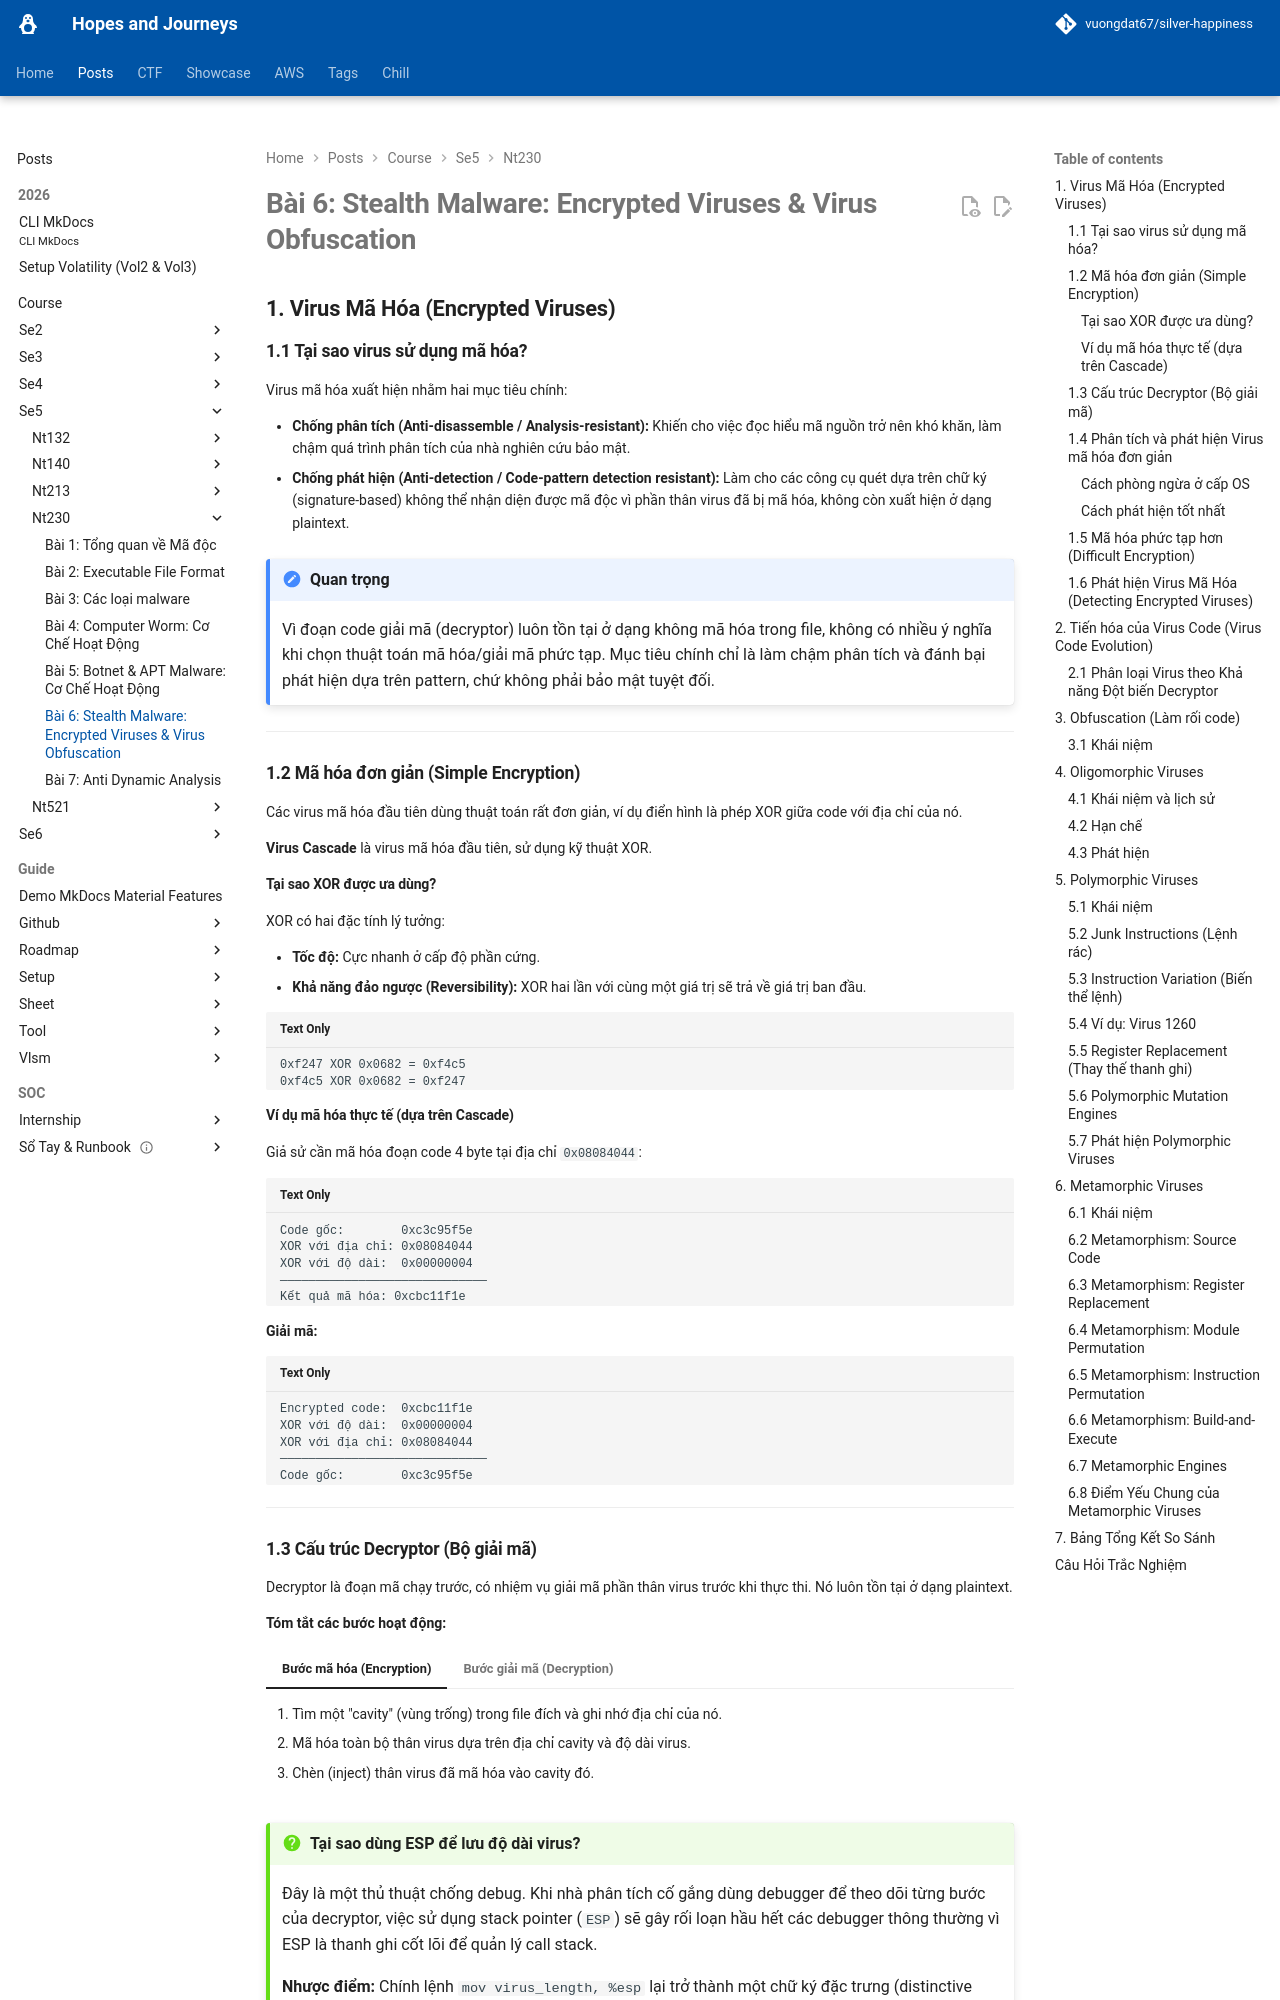

repository: vuongdat67/silver-happiness · page: posts/course/se5/nt230/L6/index.html · generator: mkdocs

# Bài 6: Stealth Malware: Encrypted Viruses & Virus Obfuscation

## 1. Virus Mã Hóa (Encrypted Viruses)

### 1.1 Tại sao virus sử dụng mã hóa?

Virus mã hóa xuất hiện nhằm hai mục tiêu chính:

- **Chống phân tích (Anti-disassemble / Analysis-resistant):** Khiến cho việc đọc hiểu mã nguồn trở nên khó khăn, làm chậm quá trình phân tích của nhà nghiên cứu bảo mật.
- **Chống phát hiện (Anti-detection / Code-pattern detection resistant):** Làm cho các công cụ quét dựa trên chữ ký (signature-based) không thể nhận diện được mã độc vì phần thân virus đã bị mã hóa, không còn xuất hiện ở dạng plaintext.

!!! note "Quan trọng"
    Vì đoạn code giải mã (decryptor) luôn tồn tại ở dạng không mã hóa trong file, không có nhiều ý nghĩa khi chọn thuật toán mã hóa/giải mã phức tạp. Mục tiêu chính chỉ là làm chậm phân tích và đánh bại phát hiện dựa trên pattern, chứ không phải bảo mật tuyệt đối.

---

### 1.2 Mã hóa đơn giản (Simple Encryption)

Các virus mã hóa đầu tiên dùng thuật toán rất đơn giản, ví dụ điển hình là phép XOR giữa code với địa chỉ của nó.

**Virus Cascade** là virus mã hóa đầu tiên, sử dụng kỹ thuật XOR.

#### Tại sao XOR được ưa dùng?

XOR có hai đặc tính lý tưởng:

- **Tốc độ:** Cực nhanh ở cấp độ phần cứng.
- **Khả năng đảo ngược (Reversibility):** XOR hai lần với cùng một giá trị sẽ trả về giá trị ban đầu.

```
0xf247 XOR 0x0682 = 0xf4c5
0xf4c5 XOR 0x0682 = 0xf247
```

#### Ví dụ mã hóa thực tế (dựa trên Cascade)

Giả sử cần mã hóa đoạn code 4 byte tại địa chỉ `0x08084044`:

```
Code gốc:        0xc3c95f5e
XOR với địa chỉ: 0x08084044
XOR với độ dài:  0x00000004
─────────────────────────────
Kết quả mã hóa: 0xcbc11f1e
```

**Giải mã:**

```
Encrypted code:  0xcbc11f1e
XOR với độ dài:  0x00000004
XOR với địa chỉ: 0x08084044
─────────────────────────────
Code gốc:        0xc3c95f5e
```

---

### 1.3 Cấu trúc Decryptor (Bộ giải mã)

Decryptor là đoạn mã chạy trước, có nhiệm vụ giải mã phần thân virus trước khi thực thi. Nó luôn tồn tại ở dạng plaintext.

**Tóm tắt các bước hoạt động:**

=== "Bước mã hóa (Encryption)"

    1. Tìm một "cavity" (vùng trống) trong file đích và ghi nhớ địa chỉ của nó.
    2. Mã hóa toàn bộ thân virus dựa trên địa chỉ cavity và độ dài virus.
    3. Chèn (inject) thân virus đã mã hóa vào cavity đó.

=== "Bước giải mã (Decryption)"

    1. Nạp địa chỉ của đoạn virus code vào thanh ghi `ESI`.
    2. Nạp độ dài của virus vào `ESP`.
    3. Giải mã từng khối dựa trên giá trị `ESI` và `ESP`, ghi lại vào cavity.

!!! question "Tại sao dùng ESP để lưu độ dài virus?"
    Đây là một thủ thuật chống debug. Khi nhà phân tích cố gắng dùng debugger để theo dõi từng bước của decryptor, việc sử dụng stack pointer (`ESP`) sẽ gây rối loạn hầu hết các debugger thông thường vì ESP là thanh ghi cốt lõi để quản lý call stack.

    **Nhược điểm:** Chính lệnh `mov virus_length, %esp` lại trở thành một chữ ký đặc trưng (distinctive pattern / signature) nhận dạng virus Cascade.

---

### 1.4 Phân tích và phát hiện Virus mã hóa đơn giản

#### Cách phòng ngừa ở cấp OS

Hệ điều hành có thể ngăn ghi vào đoạn code thực thi (text segment). Virus có thể vượt qua bằng hai cách:

- **Workaround 1:** Giải mã vào một buffer trên stack hoặc heap, thay vì giải mã tại chỗ trong vùng text.
- **Workaround 2:** Thay đổi cờ (flag) của section `.text` thành writable.

#### Cách phát hiện tốt nhất

Phát hiện các **pattern của đoạn decryptor**, vì đây là phần không bị mã hóa. Ví dụ: lệnh đặc trưng `mov 0x0684, %esp` (độ dài 1668 byte của Cascade).

---
